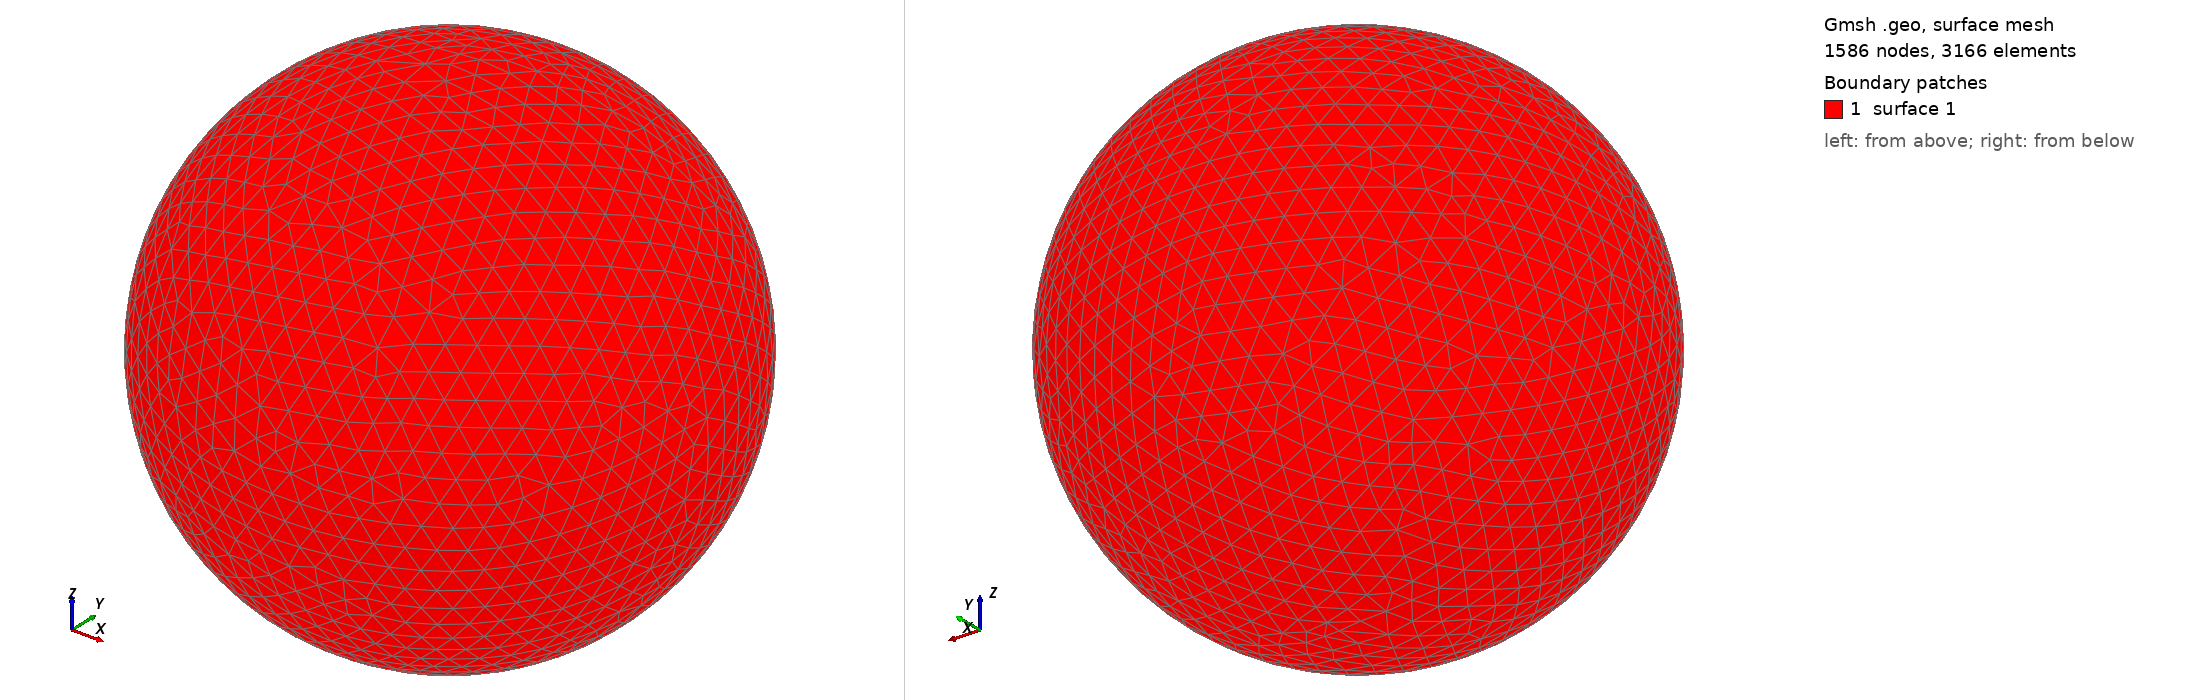

Gmsh geometry script, surface-meshed: 1586 nodes, 3166 surface elements. Boundary patches (legend numbers): 1 surface 1. Left view from above one corner, right view from below the opposite corner. The script declares no physical surfaces, so the legend lists its geometric surfaces. The drawing asked Gmsh for element sizes between 1% and 20% of the model's largest extent; the script's own settings can give other sizes.

=== shot2064.geo (drawn) ===
SetFactory("OpenCASCADE");
Point(1) = {0,0,0,0};
Sphere(1) = {0,0,0,0.15670000};
MeshSize{ PointsOf{ Surface{:}; } } = 0.015670000;
Mesh.ElementOrder=1;
Mesh.Format=39;
